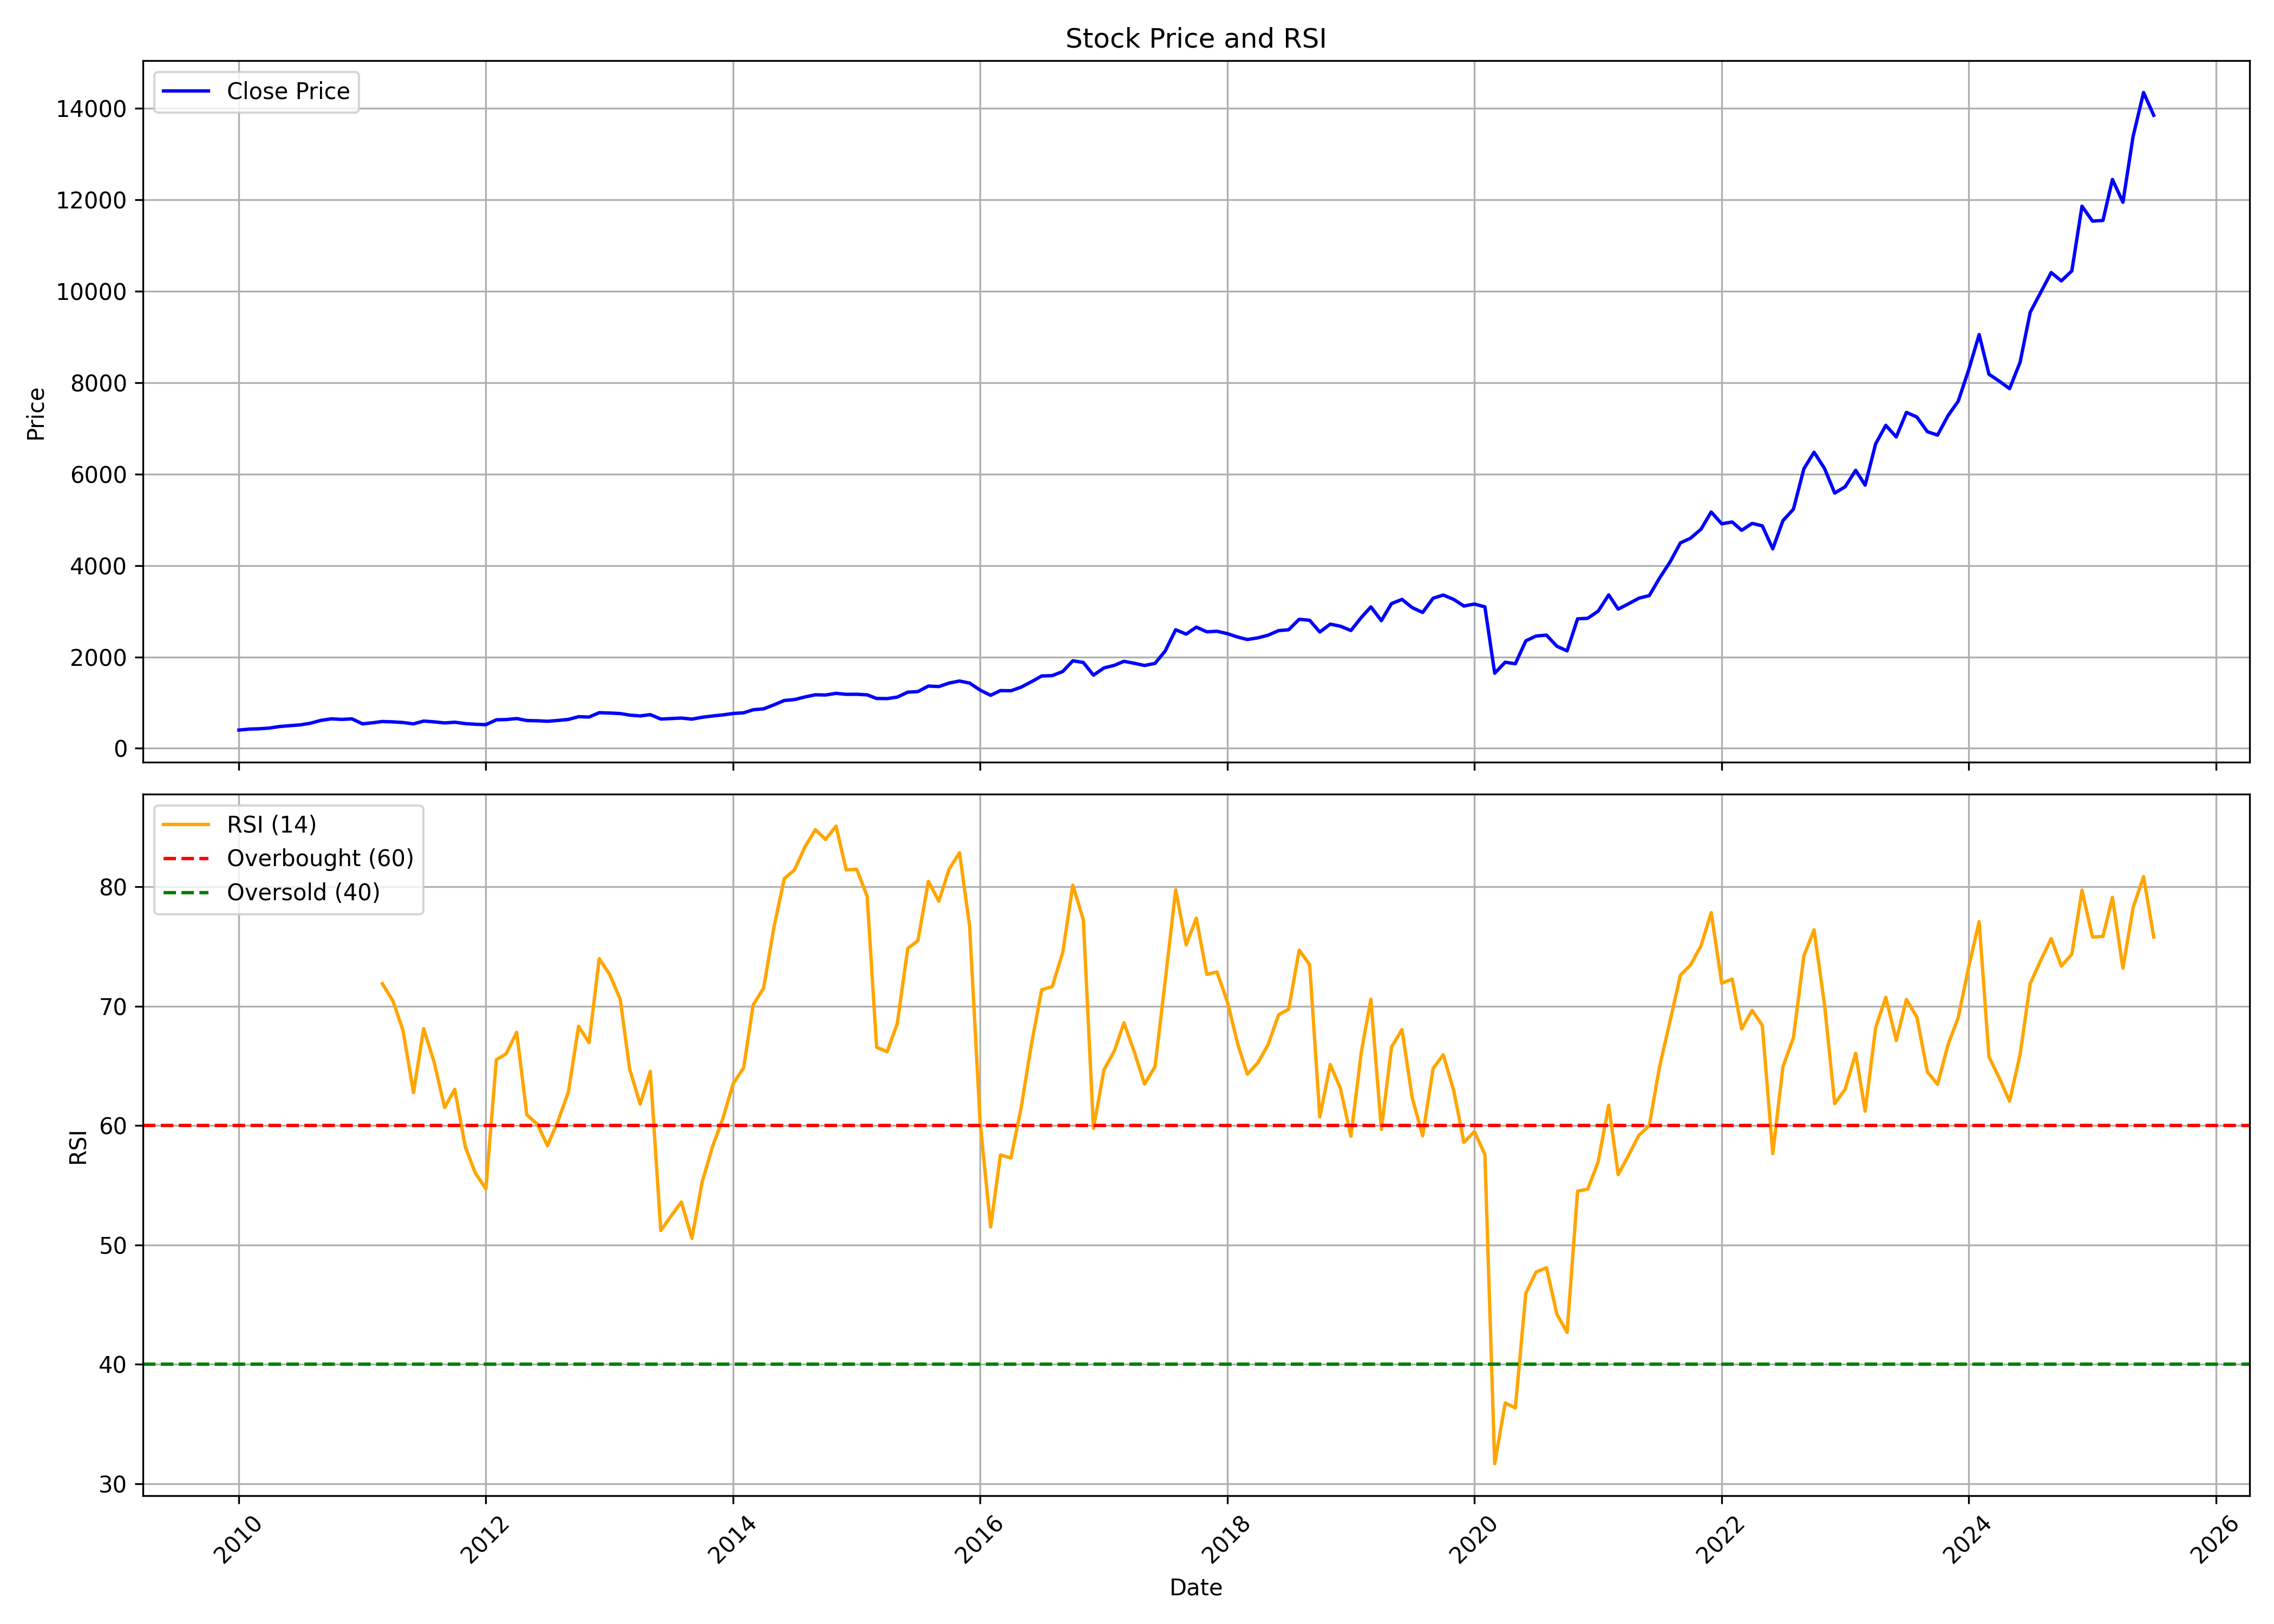

The file beside this chart, header and first rows:
, date, symbol, open, high, low, close, volume, rsi
0, 2010-01-01, BAJAJHLDNG, 439.9, 473.2, 394, 400.1, 2239115, 
1, 2010-02-01, BAJAJHLDNG, 402.3, 434.1, 379.6, 421.5, 2378187, 
2, 2010-03-01, BAJAJHLDNG, 421.5, 446.2, 397.6, 428, 2314942, 
3, 2010-04-01, BAJAJHLDNG, 419.6, 485, 413.9, 444.4, 1929071, 
4, 2010-05-01, BAJAJHLDNG, 429.1, 515.7, 429.1, 478, 5124864, 
5, 2010-06-01, BAJAJHLDNG, 478.9, 530.1, 460.5, 496.8, 2938781, 
6, 2010-07-01, BAJAJHLDNG, 498, 532.6, 471.9, 513.2, 3354355, 
7, 2010-08-01, BAJAJHLDNG, 535, 572.2, 525, 550.9, 1941139, 
8, 2010-09-01, BAJAJHLDNG, 555.3, 664.4, 547.3, 613.2, 3021987, 
9, 2010-10-01, BAJAJHLDNG, 619.5, 673.5, 603.4, 645.7, 2035524, 
10, 2010-11-01, BAJAJHLDNG, 652.7, 717.7, 610.6, 633.6, 2887859, 
11, 2010-12-01, BAJAJHLDNG, 632.3, 673.4, 580.9, 645.5, 842131, 
12, 2011-01-01, BAJAJHLDNG, 648.3, 658.6, 526.5, 537.1, 1630196, 
13, 2011-02-01, BAJAJHLDNG, 537.5, 579.6, 502.1, 560.4, 999242, 
14, 2011-03-01, BAJAJHLDNG, 564.1, 621.3, 535.4, 587.6, 1876823, 71.88
15, 2011-04-01, BAJAJHLDNG, 587.8, 611.4, 554.2, 579.5, 1605188, 70.46
16, 2011-05-01, BAJAJHLDNG, 586.1, 594.4, 544.4, 565.7, 1070551, 67.96
17, 2011-06-01, BAJAJHLDNG, 566.4, 576.7, 532.4, 535.6, 987800, 62.76
18, 2011-07-01, BAJAJHLDNG, 561.4, 607.2, 561.4, 597, 1909366, 68.12
19, 2011-08-01, BAJAJHLDNG, 597, 607.1, 545.2, 579.9, 3440367, 65.31
20, 2011-09-01, BAJAJHLDNG, 579.9, 603.3, 525.4, 556.3, 2052768, 61.52
21, 2011-10-01, BAJAJHLDNG, 549, 581.9, 541.4, 571.9, 1131881, 63.04
22, 2011-11-01, BAJAJHLDNG, 568.4, 589.3, 531.3, 541.7, 889496, 58.22
23, 2011-12-01, BAJAJHLDNG, 546, 564.3, 503.4, 527.1, 599107, 56.01
24, 2012-01-01, BAJAJHLDNG, 526.7, 536.6, 485.7, 518.7, 1688195, 54.7
25, 2012-02-01, BAJAJHLDNG, 520.4, 641.6, 511.9, 624.4, 1999159, 65.52
26, 2012-03-01, BAJAJHLDNG, 644.9, 653.4, 603.2, 630.4, 1173913, 66.01
27, 2012-04-01, BAJAJHLDNG, 623.5, 667.4, 621, 652.1, 925497, 67.81
28, 2012-05-01, BAJAJHLDNG, 649.8, 657.3, 569.4, 608.9, 646567, 60.9
29, 2012-06-01, BAJAJHLDNG, 617, 617, 580.1, 603.8, 368840, 60.12
30, 2012-07-01, BAJAJHLDNG, 600.1, 641.5, 565.3, 592.4, 1058375, 58.32
31, 2012-08-01, BAJAJHLDNG, 606.9, 649.9, 591.7, 610.6, 422806, 60.36
32, 2012-09-01, BAJAJHLDNG, 607, 646.7, 586.2, 633.6, 778350, 62.83
33, 2012-10-01, BAJAJHLDNG, 645.8, 701.8, 634.8, 692.9, 1434026, 68.32
34, 2012-11-01, BAJAJHLDNG, 686.6, 708.1, 652.4, 685.2, 1212740, 66.95
35, 2012-12-01, BAJAJHLDNG, 696.3, 817.1, 675.5, 780.7, 1423184, 73.98
36, 2013-01-01, BAJAJHLDNG, 784.8, 843.9, 760.8, 773, 1177576, 72.64
37, 2013-02-01, BAJAJHLDNG, 778.4, 796.5, 750.3, 761.6, 1143939, 70.59
38, 2013-03-01, BAJAJHLDNG, 759.3, 766.5, 682.3, 727.4, 1428236, 64.72
39, 2013-04-01, BAJAJHLDNG, 727.2, 740, 689.8, 709.3, 458258, 61.79
40, 2013-05-01, BAJAJHLDNG, 709.3, 748.4, 702.4, 738.1, 1075640, 64.54
41, 2013-06-01, BAJAJHLDNG, 730.5, 746.8, 596.5, 641.5, 814004, 51.21
42, 2013-07-01, BAJAJHLDNG, 653.9, 673, 596.5, 652.4, 363711, 52.4
43, 2013-08-01, BAJAJHLDNG, 687.1, 740.4, 643.4, 663, 477615, 53.59
44, 2013-09-01, BAJAJHLDNG, 664.1, 687.9, 634.3, 639.3, 882597, 50.54
45, 2013-10-01, BAJAJHLDNG, 639.3, 691.2, 636.8, 680, 448726, 55.24
46, 2013-11-01, BAJAJHLDNG, 679.6, 745.4, 676.4, 708.5, 384160, 58.24
47, 2013-12-01, BAJAJHLDNG, 716.2, 757.9, 700.4, 731.6, 176594, 60.55
48, 2014-01-01, BAJAJHLDNG, 722.7, 782.6, 712.6, 763.2, 1109205, 63.51
49, 2014-02-01, BAJAJHLDNG, 766.1, 795.8, 742.5, 778.1, 518206, 64.85
50, 2014-03-01, BAJAJHLDNG, 781.8, 860.9, 770.3, 844.2, 298290, 70.1
51, 2014-04-01, BAJAJHLDNG, 852.6, 902, 823.6, 864.7, 698168, 71.52
52, 2014-05-01, BAJAJHLDNG, 864.7, 1046, 814.4, 950.7, 605814, 76.55
53, 2014-06-01, BAJAJHLDNG, 963.9, 1057, 938.8, 1047, 216705, 80.68
54, 2014-07-01, BAJAJHLDNG, 1057, 1150, 990.6, 1067, 433743, 81.41
55, 2014-08-01, BAJAJHLDNG, 1083, 1185, 1062, 1124, 368176, 83.35
56, 2014-09-01, BAJAJHLDNG, 1124, 1208, 1098, 1173, 510344, 84.79
57, 2014-10-01, BAJAJHLDNG, 1169, 1221, 1113, 1168, 325734, 83.97
58, 2014-11-01, BAJAJHLDNG, 1164, 1379, 1155, 1204, 897980, 85.09
59, 2014-12-01, BAJAJHLDNG, 1196, 1234, 1016, 1182, 930355, 81.42
... 127 more rows
